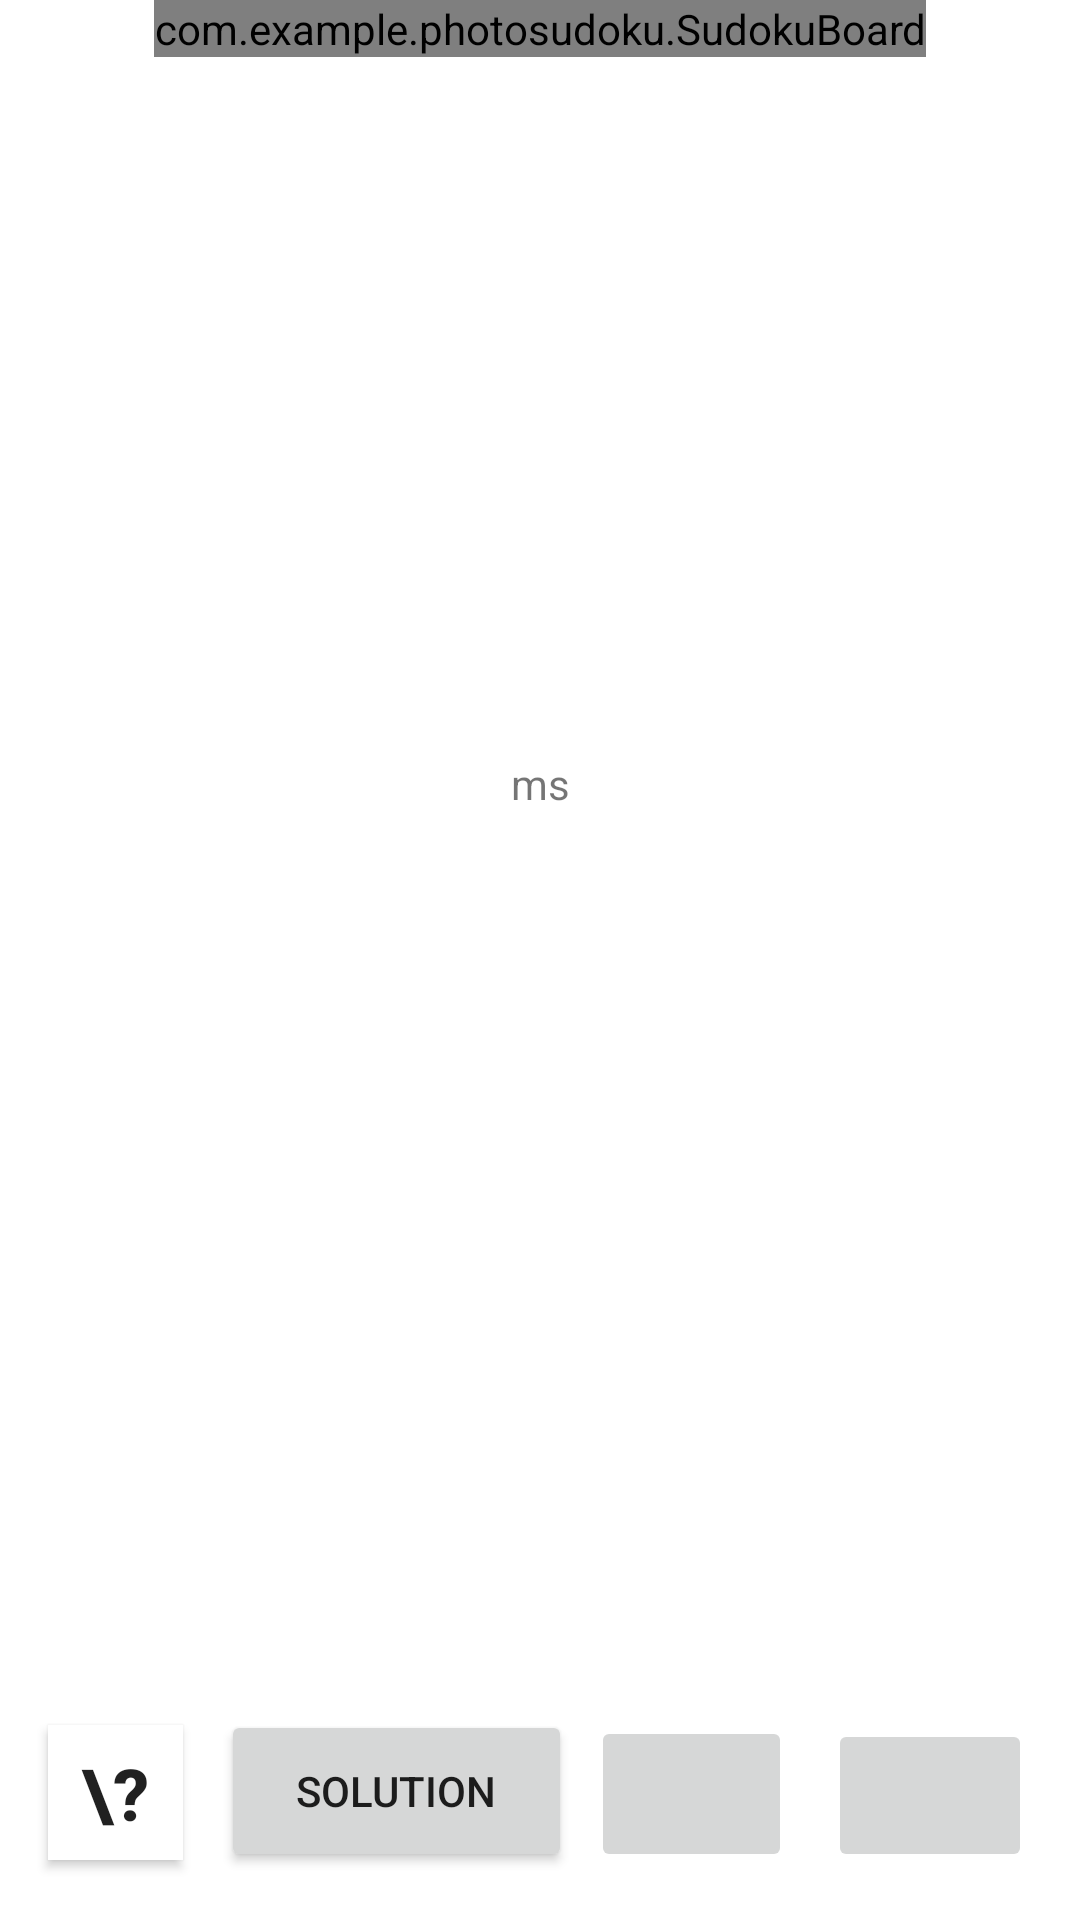

Here is an Android app screen rendered from its layout file. Give the layout XML and the strings, colors and styles it references.
<!-- AndroidManifest.xml: application theme Theme.PhotoSudoku -->
<!-- res/layout/activity_solving_page.xml -->
<?xml version="1.0" encoding="utf-8"?>
<androidx.constraintlayout.widget.ConstraintLayout xmlns:android="http://schemas.android.com/apk/res/android"
    android:id="@+id/sudokuSolvingLayout"
    xmlns:app="http://schemas.android.com/apk/res-auto"
    xmlns:custom="http://schemas.android.com/apk/res-auto"
    xmlns:tools="http://schemas.android.com/tools"
    android:layout_width="match_parent"
    android:layout_height="match_parent"
    tools:context=".Solving_page">

    

    <com.example.photosudoku.SudokuBoard
        android:id="@+id/sudokuBoard"
        android:layout_width="wrap_content"
        android:layout_height="wrap_content"
        custom:boardColor="#000000"
        custom:layout_constraintEnd_toEndOf="parent"
        custom:layout_constraintStart_toStartOf="parent"
        custom:layout_constraintTop_toTopOf="parent"
        custom:letterColor="#000000"
        custom:cellHighlightColor="@color/light_red">

    </com.example.photosudoku.SudokuBoard>

    <Button
        android:id="@+id/solveButton"
        android:layout_width="117dp"
        android:layout_height="54dp"
        android:layout_marginBottom="16dp"
        android:text="Solution"
        app:layout_constraintBottom_toBottomOf="parent"
        app:layout_constraintEnd_toStartOf="@+id/prevButton"
        app:layout_constraintHorizontal_bias="0.666"
        app:layout_constraintStart_toEndOf="@+id/toggleMessageButton" />

    <ImageButton
        android:id="@+id/prevButton"
        android:layout_width="67dp"
        android:layout_height="52dp"
        android:layout_marginEnd="12dp"
        android:layout_marginBottom="16dp"
        app:layout_constraintBottom_toBottomOf="parent"
        app:layout_constraintEnd_toStartOf="@+id/nextButton"
        app:srcCompat="@drawable/arrow_back" />

    <ImageButton
        android:id="@+id/nextButton"
        android:layout_width="68dp"
        android:layout_height="51dp"
        android:layout_marginEnd="16dp"
        android:layout_marginBottom="16dp"
        app:layout_constraintBottom_toBottomOf="parent"
        app:layout_constraintEnd_toEndOf="parent"
        app:srcCompat="@drawable/arrow_forward" />

    <TextView
        android:id="@+id/messageView"
        android:layout_width="wrap_content"
        android:layout_height="wrap_content"
        android:layout_marginBottom="24dp"
        android:textAlignment="center"
        app:layout_constraintBottom_toTopOf="@+id/solveButton"
        app:layout_constraintEnd_toEndOf="parent"
        app:layout_constraintHorizontal_bias="0.495"
        app:layout_constraintStart_toStartOf="parent" />

    <TextView
        android:id="@+id/tempView"
        android:layout_width="wrap_content"
        android:layout_height="wrap_content"
        android:layout_marginBottom="24dp"
        android:text="ms"
        app:layout_constraintBottom_toTopOf="@+id/messageView"
        app:layout_constraintEnd_toEndOf="parent"
        app:layout_constraintStart_toStartOf="parent"
        app:layout_constraintTop_toBottomOf="@+id/sudokuBoard" />

    <Button
        android:id="@+id/toggleMessageButton"
        android:layout_width="45dp"
        android:layout_height="45dp"
        android:layout_marginStart="16dp"
        android:layout_marginBottom="20dp"
        android:background="#FFFFFF"
        android:insetTop="0dp"
        android:insetBottom="0dp"
        android:onClick="toggleMessageVisible"
        android:text="\?"
        android:textAlignment="center"
        android:textSize="24sp"
        android:textStyle="bold"
        app:iconPadding="0dp"
        app:layout_constraintBottom_toBottomOf="parent"
        app:layout_constraintStart_toStartOf="parent" />

</androidx.constraintlayout.widget.ConstraintLayout>
<!-- resources referenced by this layout -->
<resources>
  <style name="Theme.PhotoSudoku" parent="Theme.MaterialComponents.DayNight.DarkActionBar">
          
          <item name="colorPrimary">@color/purple_500</item>
          <item name="colorPrimaryVariant">@color/purple_700</item>
          <item name="colorOnPrimary">@color/white</item>
          
          <item name="colorSecondary">@color/teal_200</item>
          <item name="colorSecondaryVariant">@color/teal_700</item>
          <item name="colorOnSecondary">@color/black</item>
          
          <item name="android:statusBarColor" tools:targetApi="l">?attr/colorPrimaryVariant</item>
          
      </style>
  <color name="purple_500">#FF6200EE</color>
  <color name="purple_700">#FF3700B3</color>
  <color name="white">#FFFFFFFF</color>
  <color name="teal_200">#FF03DAC5</color>
  <color name="teal_700">#FF018786</color>
  <color name="black">#FF000000</color>
</resources>
